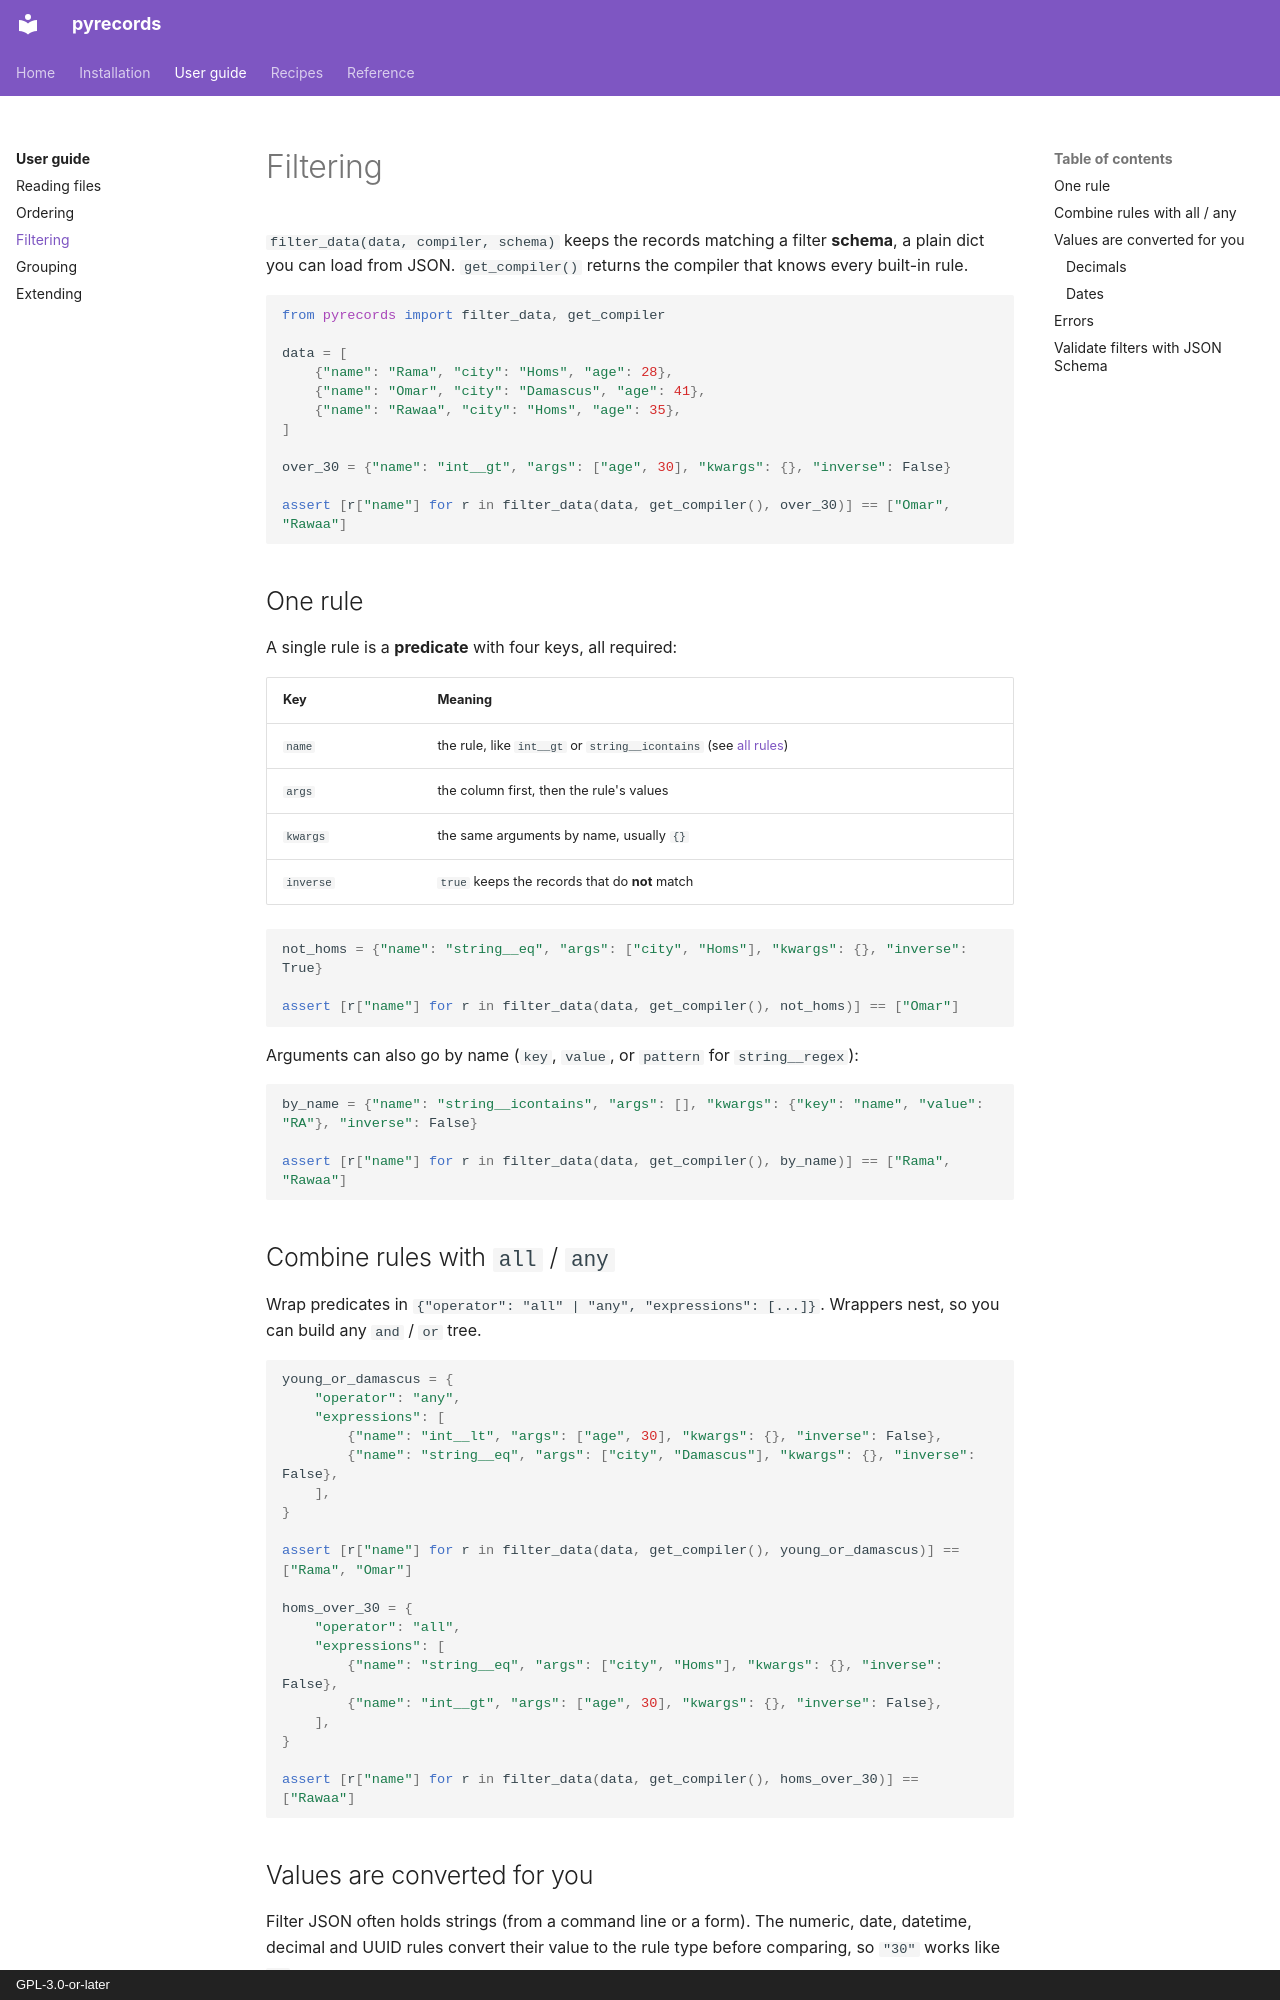

repository: aaltatan/pyrecords · page: guide/filtering/index.html · generator: mkdocs · copyright: GPL-3.0-or-later

# Filtering

`filter_data(data, compiler, schema)` keeps the records matching a filter **schema**, a
plain dict you can load from JSON. `get_compiler()` returns the compiler that knows every
built-in rule.

```python
from pyrecords import filter_data, get_compiler

data = [
    {"name": "Rama", "city": "Homs", "age": 28},
    {"name": "Omar", "city": "Damascus", "age": 41},
    {"name": "Rawaa", "city": "Homs", "age": 35},
]

over_30 = {"name": "int__gt", "args": ["age", 30], "kwargs": {}, "inverse": False}

assert [r["name"] for r in filter_data(data, get_compiler(), over_30)] == ["Omar", "Rawaa"]
```

## One rule

A single rule is a **predicate** with four keys, all required:

| Key | Meaning |
| --- | --- |
| `name` | the rule, like `int__gt` or `string__icontains` (see [all rules](../reference/filters.md#rules)) |
| `args` | the column first, then the rule's values |
| `kwargs` | the same arguments by name, usually `{}` |
| `inverse` | `true` keeps the records that do **not** match |

```python
not_homs = {"name": "string__eq", "args": ["city", "Homs"], "kwargs": {}, "inverse": True}

assert [r["name"] for r in filter_data(data, get_compiler(), not_homs)] == ["Omar"]
```

Arguments can also go by name (`key`, `value`, or `pattern` for `string__regex`):

```python
by_name = {"name": "string__icontains", "args": [], "kwargs": {"key": "name", "value": "RA"}, "inverse": False}

assert [r["name"] for r in filter_data(data, get_compiler(), by_name)] == ["Rama", "Rawaa"]
```

## Combine rules with `all` / `any`

Wrap predicates in `{"operator": "all" | "any", "expressions": [...]}`. Wrappers nest, so
you can build any `and` / `or` tree.

```python
young_or_damascus = {
    "operator": "any",
    "expressions": [
        {"name": "int__lt", "args": ["age", 30], "kwargs": {}, "inverse": False},
        {"name": "string__eq", "args": ["city", "Damascus"], "kwargs": {}, "inverse": False},
    ],
}

assert [r["name"] for r in filter_data(data, get_compiler(), young_or_damascus)] == ["Rama", "Omar"]

homs_over_30 = {
    "operator": "all",
    "expressions": [
        {"name": "string__eq", "args": ["city", "Homs"], "kwargs": {}, "inverse": False},
        {"name": "int__gt", "args": ["age", 30], "kwargs": {}, "inverse": False},
    ],
}

assert [r["name"] for r in filter_data(data, get_compiler(), homs_over_30)] == ["Rawaa"]
```
